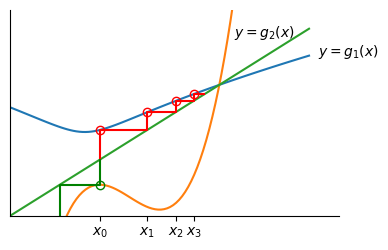

Reproduce this figure in Python. (Note: this script raises an exception after producing the figure.)
import numpy as np
import matplotlib.pyplot as plt

# Define the functions
def g1(x):
    return (3*x**2 + 3*x + 4)**(1/3)

def g2(x):
    return (x**3 - 3*x**2 - 4) / 3

def f(x):
    return 0.1*x**3 - 3*x - 4

# Number of iterations
N = 4

# Initialize lists to store x and g1(x), g2(x) values
x = np.linspace(-3, 7, 100)
x_values_g1 = [0]
x_values_g2 = [0]
g1_values = [0]
g2_values = [0]

# Perform N iterations for both g1(x) and g2(x)
for i in range(N):
    new_x1 = g1(x_values_g1[-1])
    new_x2 = g2(x_values_g2[-1])
    
    x_values_g1.extend([x_values_g1[-1], new_x1])
    x_values_g2.extend([x_values_g2[-1], new_x2])
    g1_values.extend([new_x1, new_x1])
    g2_values.extend([new_x2, new_x2])

# Create the staircase plot for both functions
plt.figure(figsize=(4, 2.6))
plt.xlim(-3, 8)
plt.ylim(-3, 8)
plt.plot(x, g1(x), label="$g_1(x)$")
plt.plot(x, g2(x), label="$g_2(x)$")
plt.plot(x, x, label="$y=x$")
plt.plot(x_values_g1, g1_values, 'r-', label='Iterations (g1)')
plt.plot(x_values_g2, g2_values, 'g-', label='Iterations (g2)')
# Plot iterations for g1(x)
for p1 in zip(x_values_g1[1::2], g1_values[1::2]):
    plt.plot([p1[0]], [p1[1]], "ro-", mfc="none")

# Plot iterations for g2(x)
for p2 in zip(x_values_g2[1::2], g2_values[1::2]):
    plt.plot([p2[0]], [p2[1]], "go-", mfc="none")
plt.yticks([])
plt.xticks(x_values_g1[1::2], ["$x_%i$" % i for i in range(N)])
plt.gca().spines['right'].set_visible(False)
plt.gca().spines['top'].set_visible(False)
plt.text(x[-1] + 0.3, g1(x[-1]), "$y=g_1(x)$")
plt.text(x[-1] + -2.5, g1(x[-1])+1, "$y=g_2(x)$")
# plt.legend()

# Show the plot
plt.tight_layout()
plt.savefig("./martin_slides_dependencies/direct_iteration_photo2.eps")
plt.show()
